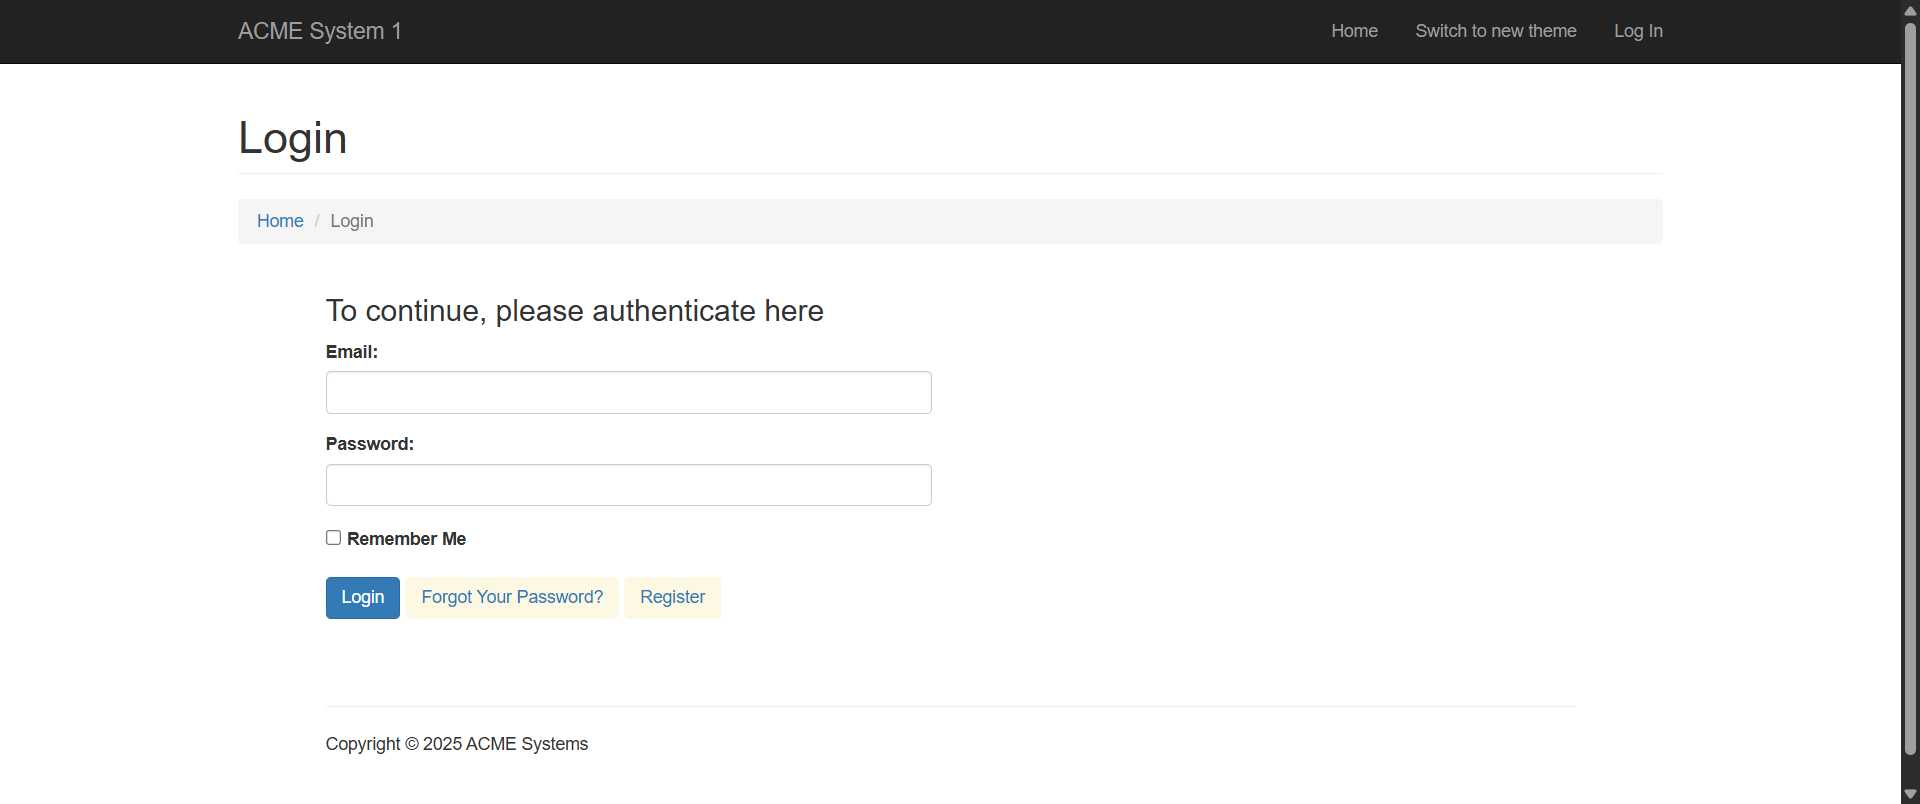
Task: UiPath Academy, UI Automation Practise2 Table Extraction
Workflow: WF_OpenACME

Step 1: Chrome ACME System 1 - Log In in window 'ACME System 1 - Log In' (chrome.exe)
